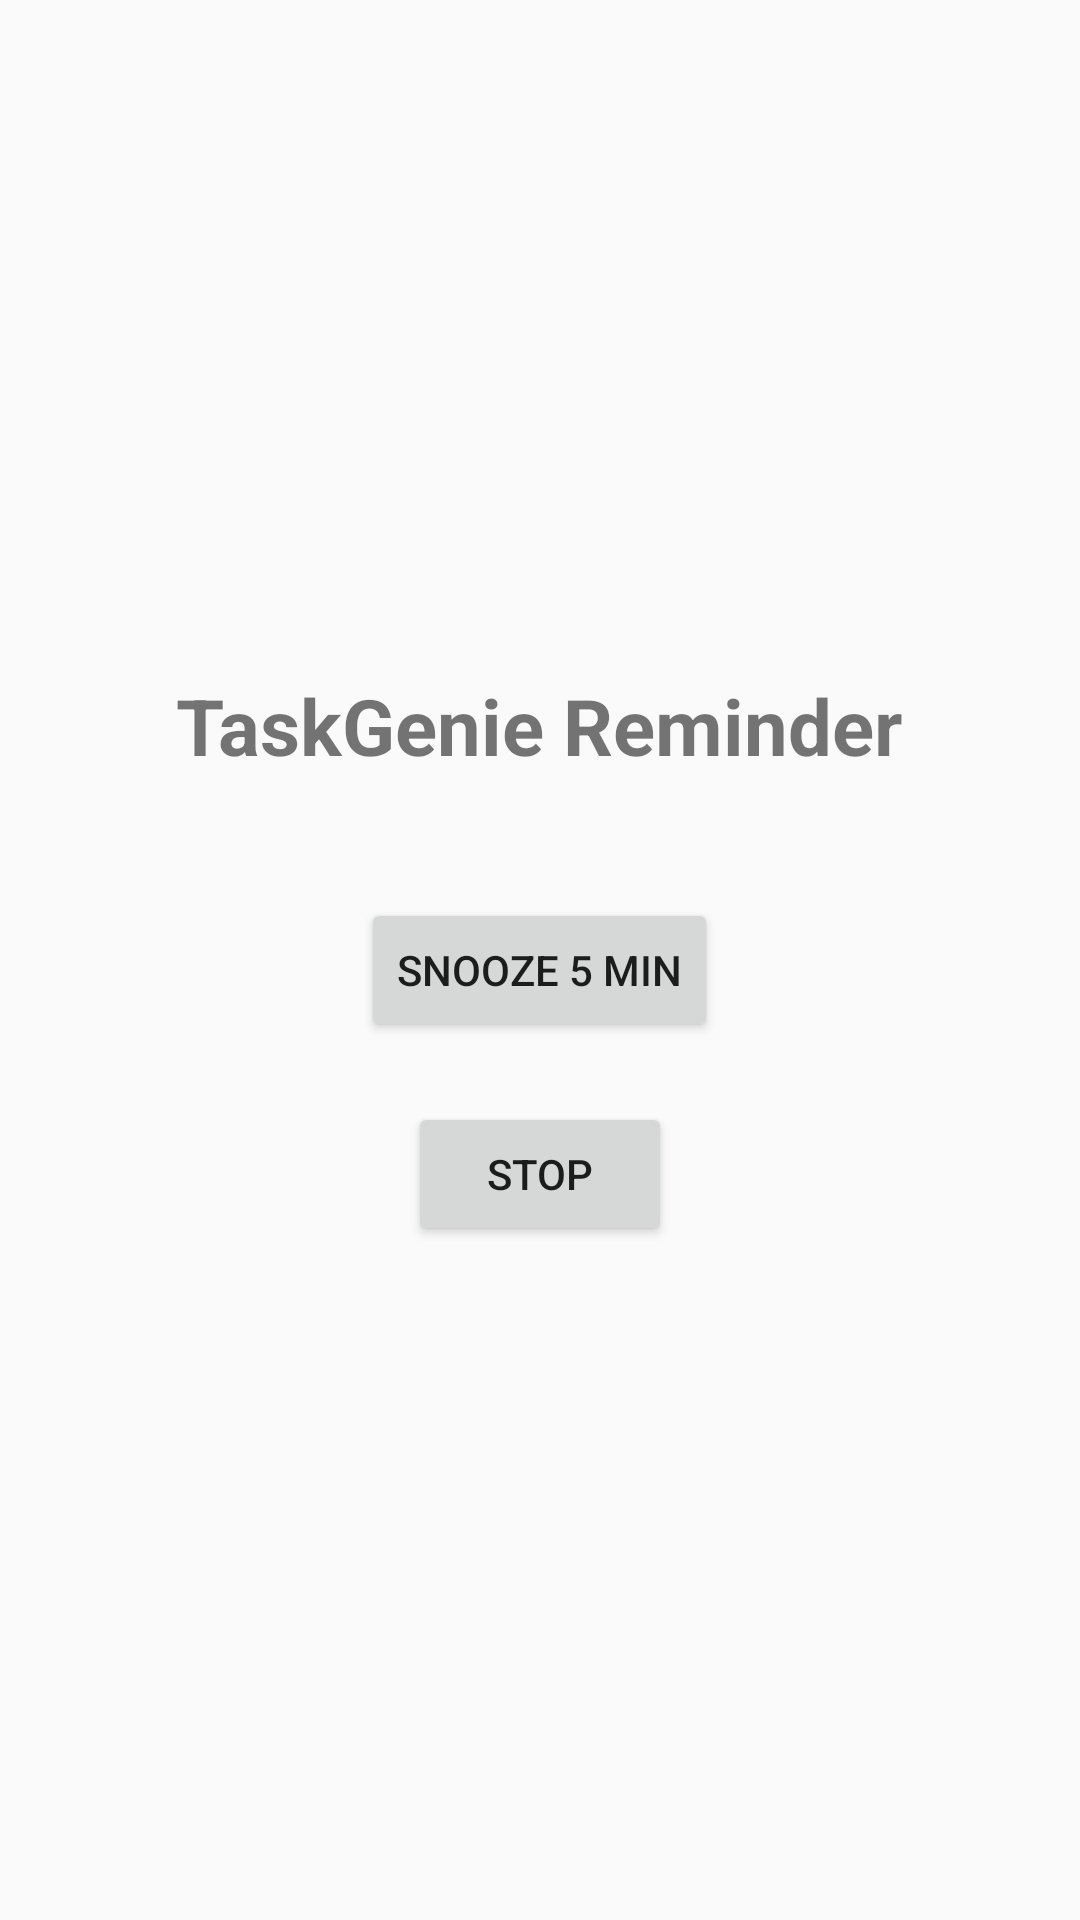

This screen was rendered from an Android layout file. Write that file and the resources it references.
<!-- AndroidManifest.xml: application theme Theme.TaskGenie -->
<!-- res/layout/activity_alarm.xml -->
<?xml version="1.0" encoding="utf-8"?>
<LinearLayout xmlns:android="http://schemas.android.com/apk/res/android"
    android:layout_width="match_parent"
    android:layout_height="match_parent"
    android:gravity="center"
    android:orientation="vertical">

    <TextView
        android:id="@+id/reminderTitle"
        android:layout_width="wrap_content"
        android:layout_height="wrap_content"
        android:text="TaskGenie Reminder"
        android:textSize="26sp"
        android:textStyle="bold"
        android:layout_marginBottom="40dp"/>

    <Button
        android:id="@+id/snoozeBtn"
        android:layout_width="wrap_content"
        android:layout_height="wrap_content"
        android:text="Snooze 5 Min"
        android:layout_marginBottom="20dp"/>

    <Button
        android:id="@+id/stopBtn"
        android:layout_width="wrap_content"
        android:layout_height="wrap_content"
        android:text="Stop"/>

</LinearLayout>
<!-- resources referenced by this layout -->
<resources>
  <style name="Theme.TaskGenie" parent="android:Theme.Material.Light.NoActionBar" />
</resources>
